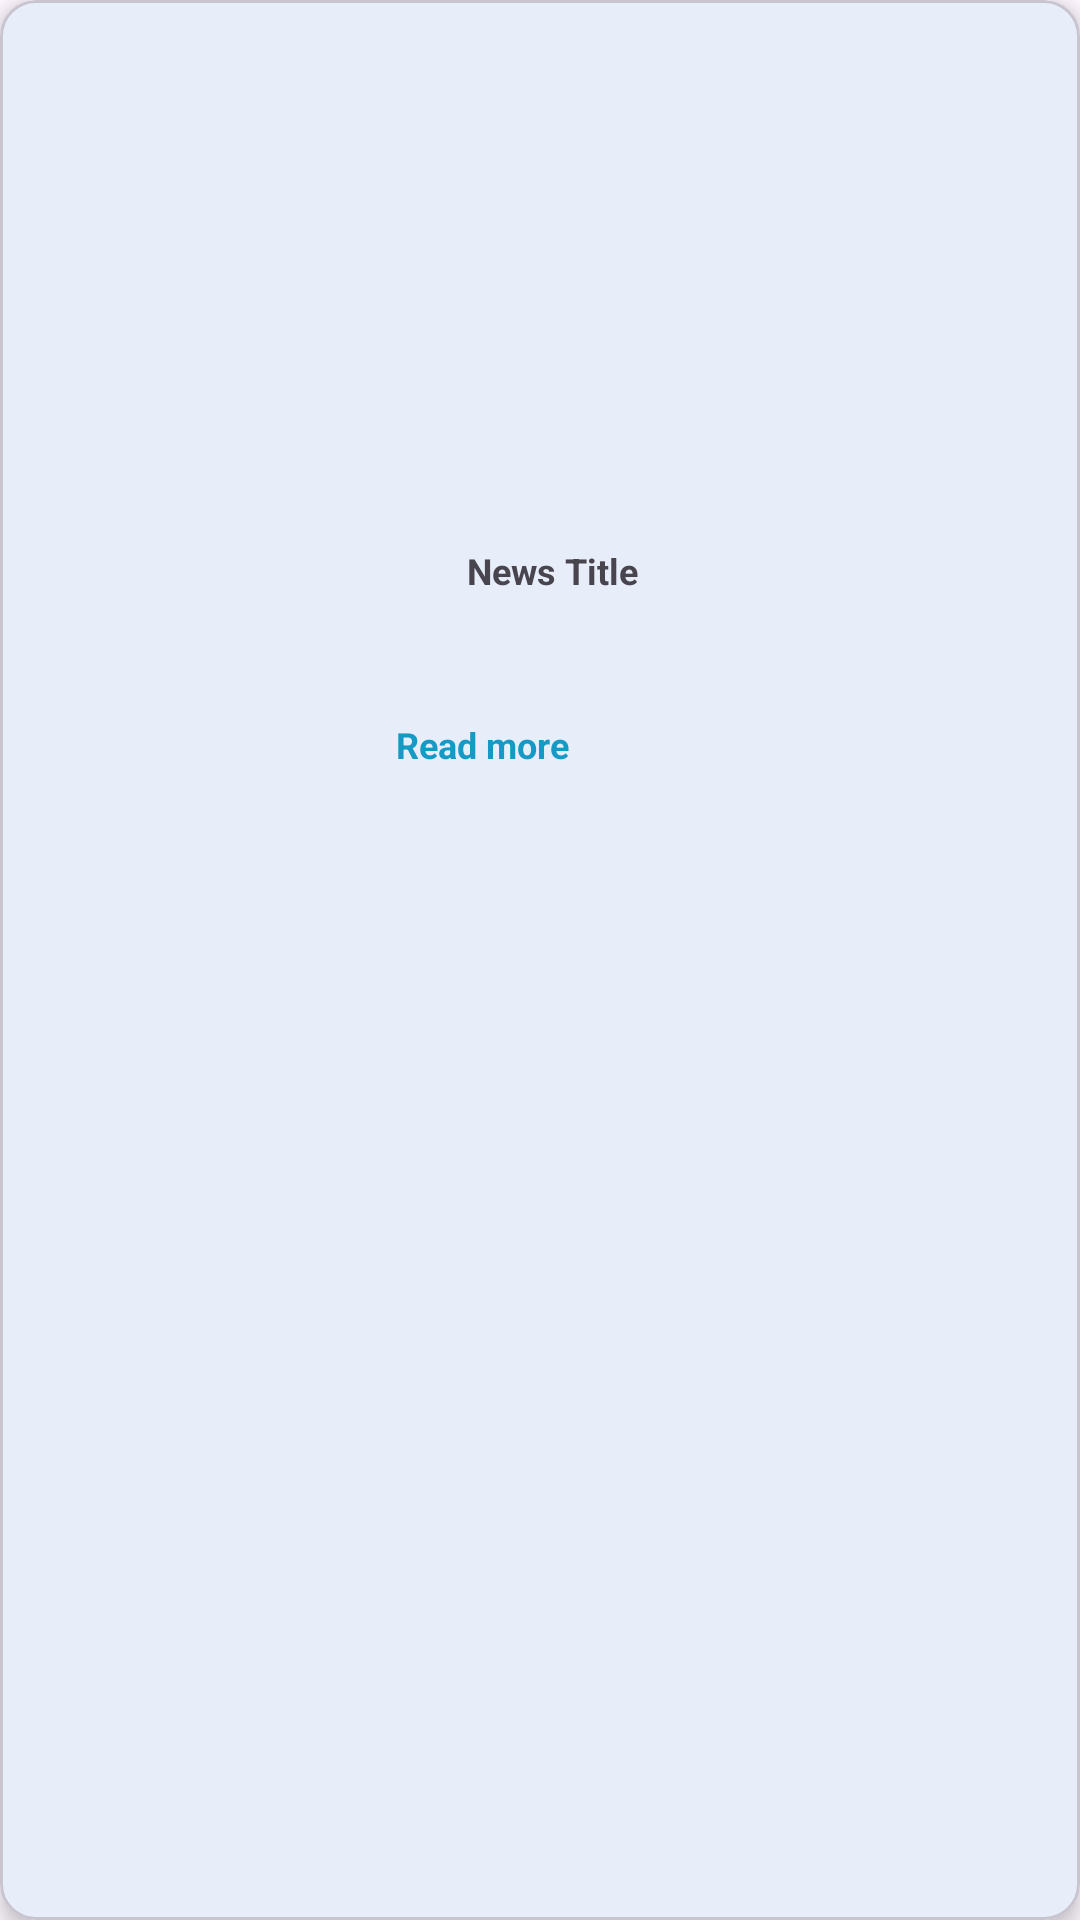

Layout XML and referenced resources for this Android screen:
<!-- AndroidManifest.xml: application theme Theme.Asclepius -->
<!-- res/layout/activity_item_news.xml -->
<?xml version="1.0" encoding="utf-8"?>
<com.google.android.material.card.MaterialCardView xmlns:android="http://schemas.android.com/apk/res/android"
    xmlns:app="http://schemas.android.com/apk/res-auto"
    xmlns:tools="http://schemas.android.com/tools"
    android:layout_width="match_parent"
    android:layout_height="wrap_content"
    android:layout_marginHorizontal="16dp"
    android:layout_marginBottom="12dp"
    android:layout_gravity="center"
    app:cardElevation="4dp">

    <androidx.constraintlayout.widget.ConstraintLayout
        android:layout_width="match_parent"
        android:layout_height="wrap_content"
        android:padding="16dp">

        <ImageView
            android:id="@+id/imgNews"
            android:layout_width="350dp"
            android:layout_height="150dp"
            android:layout_marginEnd="8dp"
            app:layout_constraintBottom_toTopOf="@id/tvTitle"
            app:layout_constraintEnd_toEndOf="parent"
            app:layout_constraintStart_toStartOf="parent"
            app:layout_constraintTop_toTopOf="parent"
            app:layout_constraintVertical_bias="0.031"
            tools:src="@drawable/app_cancer_check_logo_png" />

        <TextView
            android:id="@+id/tvTitle"
            android:layout_width="wrap_content"
            android:layout_height="50dp"
            android:layout_marginTop="16dp"
            android:paddingStart="16dp"
            android:paddingEnd="8dp"
            android:text="@string/titleNews"
            android:layout_gravity="center_horizontal"
            android:textSize="12sp"
            android:textStyle="bold"
            app:layout_constraintEnd_toEndOf="parent"
            app:layout_constraintStart_toStartOf="parent"
            app:layout_constraintTop_toBottomOf="@id/imgNews" />

        <TextView
            android:id="@+id/tvLink"
            android:layout_width="96dp"
            android:layout_height="16dp"
            android:layout_marginTop="8dp"
            android:onClick="openNewsUrl"
            android:text="@string/readMore"
            android:textColor="?attr/colorPrimary"
            android:textSize="12sp"
            android:textStyle="bold"
            app:flow_horizontalAlign="center"
            app:layout_constraintBottom_toBottomOf="parent"
            app:layout_constraintEnd_toEndOf="parent"
            app:layout_constraintStart_toStartOf="parent"
            app:layout_constraintTop_toBottomOf="@+id/tvTitle"
            app:layout_constraintVertical_bias="0.25" />


    </androidx.constraintlayout.widget.ConstraintLayout>

</com.google.android.material.card.MaterialCardView>
<!-- resources referenced by this layout -->
<resources>
  <!-- drawable app_cancer_check_logo_png: png bitmap (drawable, 35507 bytes) -->
  <string name="readMore">Read more</string>
  <string name="titleNews">News Title</string>
  <style name="Theme.Asclepius" parent="Base.Theme.Asclepius" />
  <style name="Base.Theme.Asclepius" parent="Theme.Material3.DayNight.NoActionBar">
  
          <item name="colorPrimary">@color/blue</item>
          <item name="colorOnPrimary">@color/red</item>
          <item name="colorAccent">@color/light_blue</item>
          <item name="colorOnBackground">@color/black</item>
  
      </style>
  <color name="blue">#159AC6</color>
  <color name="red">#D12828</color>
  <color name="light_blue">#A0E4FB</color>
  <color name="black">#FF000000</color>
</resources>
